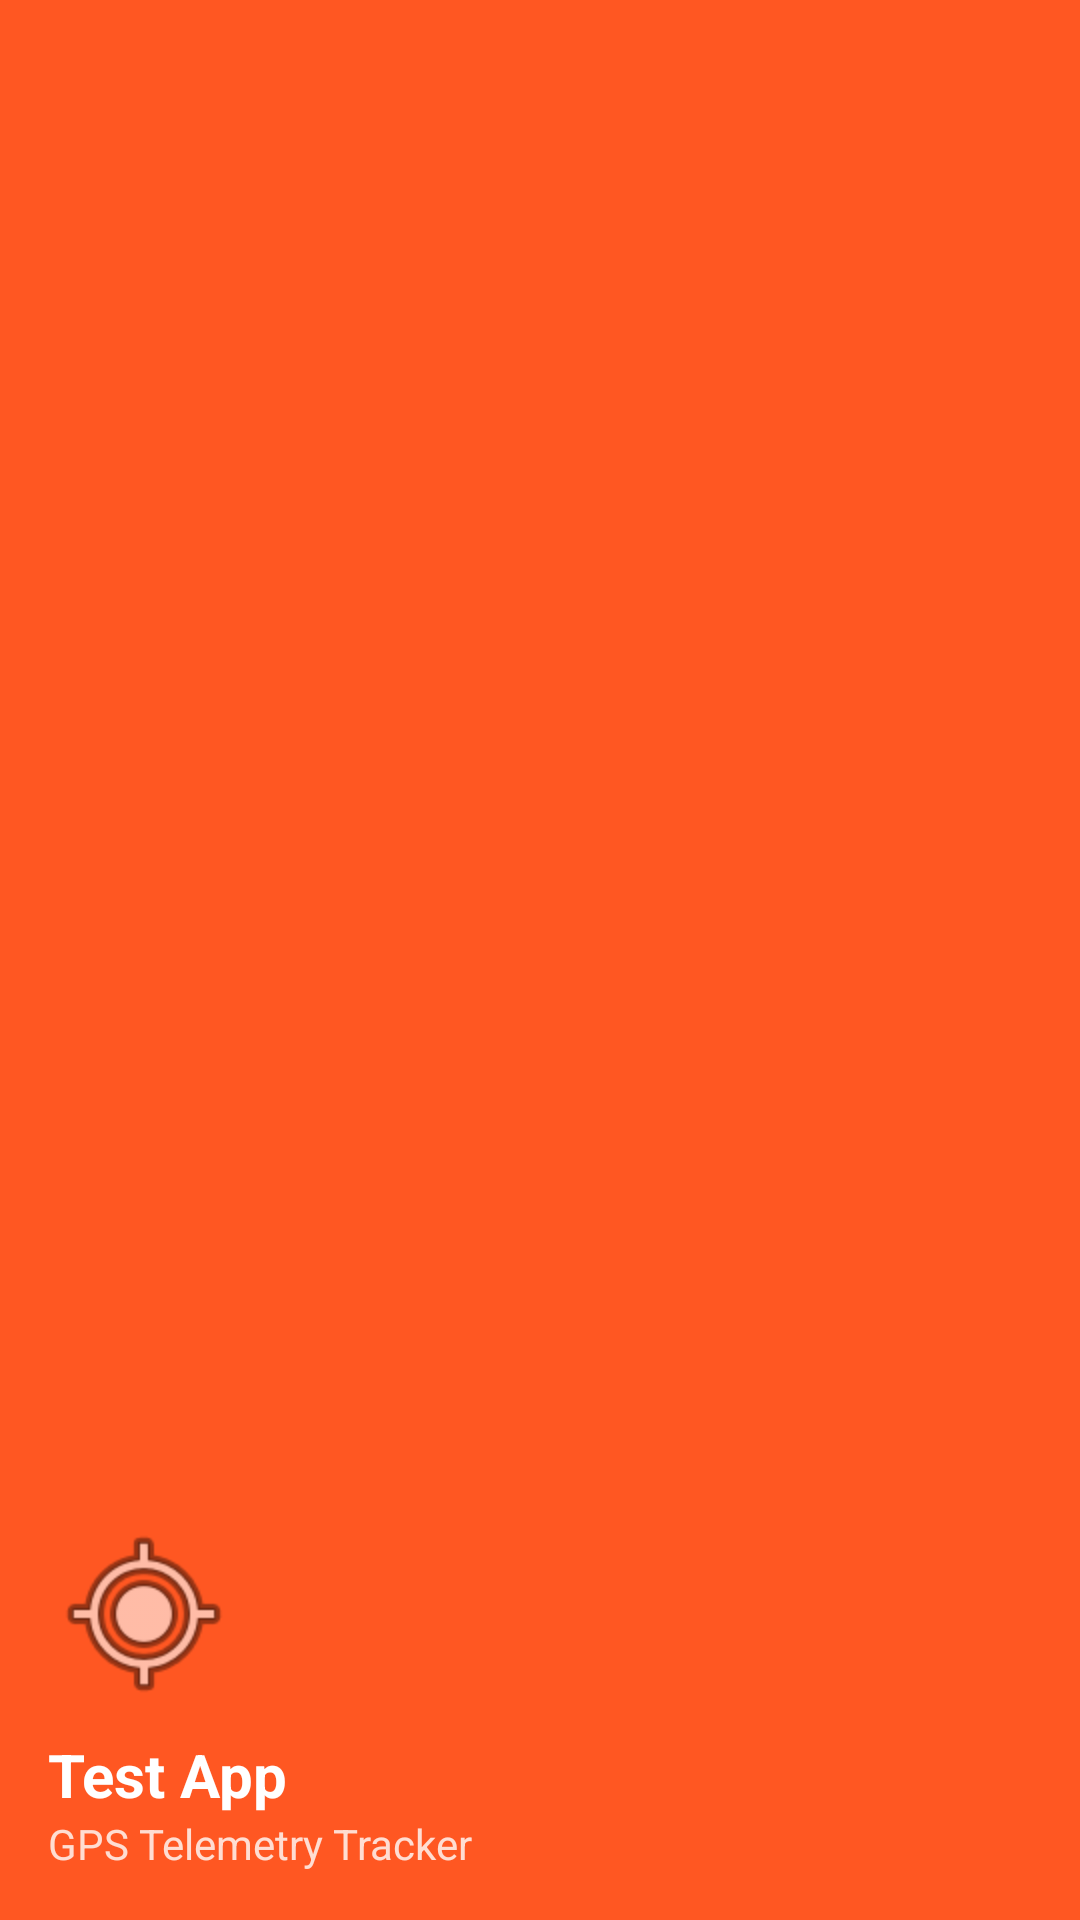

Here is an Android app screen rendered from its layout file. Give the layout XML and the strings, colors and styles it references.
<!-- AndroidManifest.xml: application theme AppTheme -->
<!-- res/layout/nav_header.xml -->
<?xml version="1.0" encoding="utf-8"?>
<LinearLayout xmlns:android="http://schemas.android.com/apk/res/android"
    android:layout_width="match_parent"
    android:layout_height="176dp"
    android:background="@color/colorPrimary"
    android:gravity="bottom"
    android:orientation="vertical"
    android:padding="16dp">

    <ImageView
        android:layout_width="64dp"
        android:layout_height="64dp"
        android:src="@android:drawable/ic_menu_mylocation"
        android:contentDescription="@string/app_name"
        android:layout_marginBottom="8dp" />

    <TextView
        android:layout_width="match_parent"
        android:layout_height="wrap_content"
        android:text="@string/app_name"
        android:textColor="@color/colorSurface"
        android:textSize="20sp"
        android:textStyle="bold" />

    <TextView
        android:layout_width="match_parent"
        android:layout_height="wrap_content"
        android:text="GPS Telemetry Tracker"
        android:textColor="@color/colorSurface"
        android:textSize="14sp"
        android:alpha="0.8" />

</LinearLayout>
<!-- resources referenced by this layout -->
<resources>
  <color name="colorPrimary">#FF5722</color>
  <color name="colorSurface">#FFFFFF</color>
  <string name="app_name">Test App</string>
  <style name="AppTheme" parent="Theme.AppCompat.Light">
      </style>
</resources>
